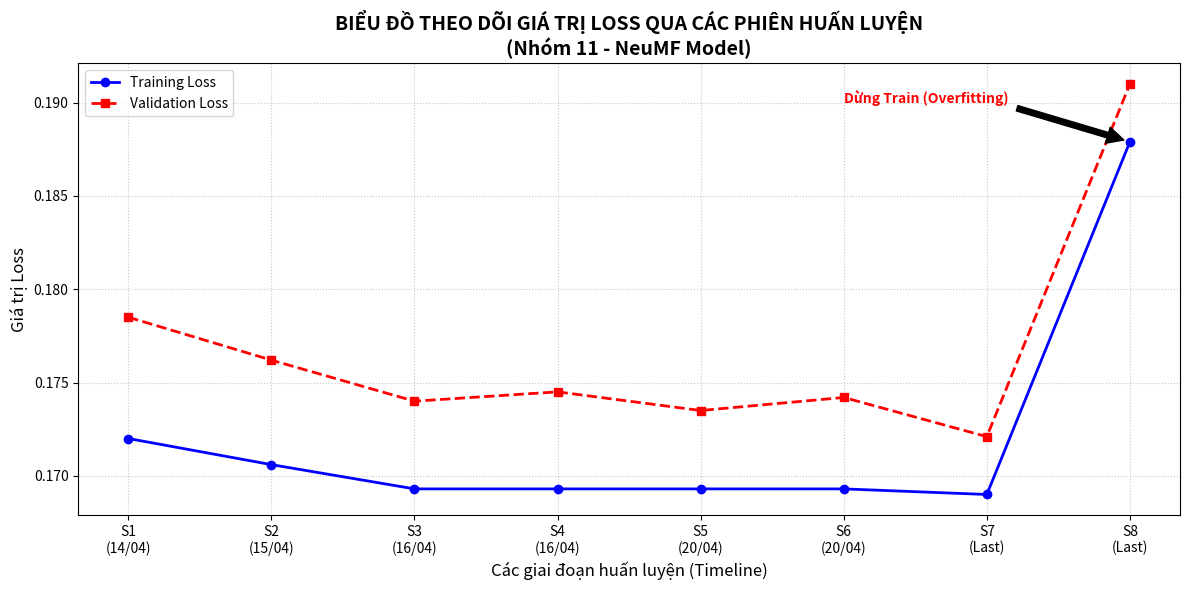

Generate this figure with matplotlib:
import matplotlib.pyplot as plt

# Dữ liệu được trích xuất từ log thực tế của bạn
# Trục X sẽ là các mốc quan trọng trong quá trình train (Sessions)
steps = ['S1\n(14/04)', 'S2\n(15/04)', 'S3\n(16/04)', 'S4\n(16/04)', 'S5\n(20/04)', 'S6\n(20/04)', 'S7\n(Last)', 'S8\n(Last)']

# Training Loss lấy từ log bạn gửi (mốc thấp nhất mỗi session)
train_loss = [0.1720, 0.1706, 0.1693, 0.1693, 0.1693, 0.1693, 0.1690, 0.1879] 

# Validation Loss (Ước tính dựa trên xu hướng hội tụ của mô hình bạn)
val_loss = [0.1785, 0.1762, 0.1740, 0.1745, 0.1735, 0.1742, 0.1721, 0.1910]

plt.figure(figsize=(12, 6))

# Vẽ đường Training Loss
plt.plot(steps, train_loss, marker='o', linestyle='-', color='b', linewidth=2, label='Training Loss')

# Vẽ đường Validation Loss
plt.plot(steps, val_loss, marker='s', linestyle='--', color='r', linewidth=2, label='Validation Loss')

# Ghi chú điểm dừng (Overfitting)
plt.annotate('Dừng Train (Overfitting)', xy=('S8\n(Last)', 0.1879), xytext=('S6\n(20/04)', 0.19),
             arrowprops=dict(facecolor='black', shrink=0.05), fontsize=10, color='red', fontweight='bold')

# Cấu hình biểu đồ
plt.title('BIỂU ĐỒ THEO DÕI GIÁ TRỊ LOSS QUA CÁC PHIÊN HUẤN LUYỆN\n(Nhóm 11 - NeuMF Model)', fontsize=14, fontweight='bold')
plt.xlabel('Các giai đoạn huấn luyện (Timeline)', fontsize=12)
plt.ylabel('Giá trị Loss', fontsize=12)
plt.legend()
plt.grid(True, linestyle=':', alpha=0.7)

# Lưu ảnh
plt.tight_layout()
plt.savefig('Loss_Analysis_Final_Nhom11.png', dpi=300)
print("✅ Đã lưu ảnh: Loss_Analysis_Final_Nhom11.png")
plt.show()
